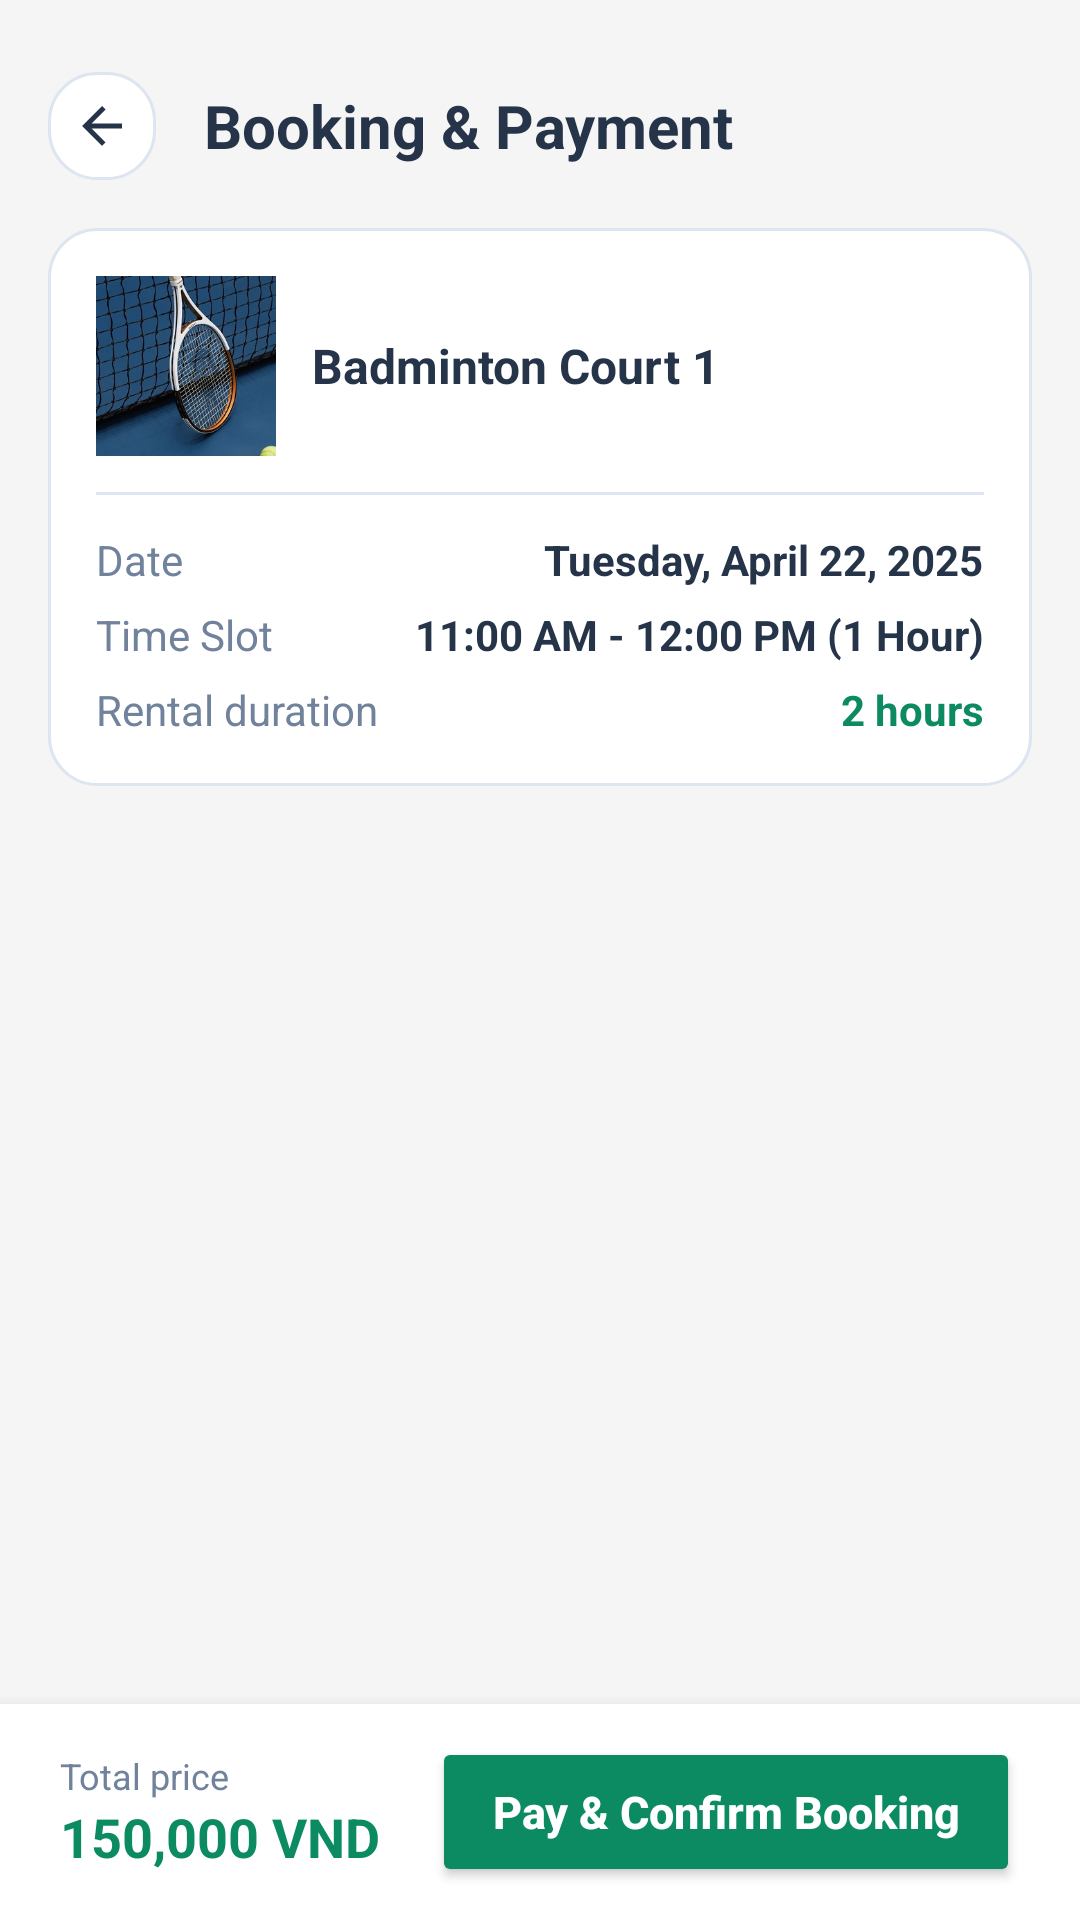

This screen was rendered from an Android layout file. Write that file and the resources it references.
<!-- AndroidManifest.xml: application theme Theme.SportBooking -->
<!-- res/layout/activity_payment.xml -->
<?xml version="1.0" encoding="utf-8"?>
<LinearLayout xmlns:android="http://schemas.android.com/apk/res/android"
    xmlns:app="http://schemas.android.com/apk/res-auto"
    android:layout_width="match_parent"
    android:layout_height="match_parent"
    android:background="@color/background"
    android:orientation="vertical">

    <ScrollView
        android:layout_width="match_parent"
        android:layout_height="0dp"
        android:layout_weight="1"
        android:fillViewport="true">

        <LinearLayout
            android:layout_width="match_parent"
            android:layout_height="wrap_content"
            android:orientation="vertical"
            android:padding="16dp">

            
            <LinearLayout
                android:layout_width="match_parent"
                android:layout_height="wrap_content"
                android:gravity="center_vertical"
                android:orientation="horizontal"
                android:layout_marginTop="8dp"
                android:layout_marginBottom="16dp">

                <ImageView
                    android:id="@+id/ivBack"
                    android:layout_width="36dp"
                    android:layout_height="36dp"
                    android:background="@drawable/bg_card"
                    android:padding="8dp"
                    android:src="@drawable/ic_back"
                    android:contentDescription="Back" />

                <TextView
                    android:layout_width="0dp"
                    android:layout_height="wrap_content"
                    android:layout_weight="1"
                    android:layout_marginStart="16dp"
                    android:text="Booking &amp; Payment"
                    android:textColor="@color/text_primary"
                    android:textSize="20sp"
                    android:textStyle="bold" />
            </LinearLayout>

            
            <LinearLayout
                android:layout_width="match_parent"
                android:layout_height="wrap_content"
                android:background="@drawable/bg_card"
                android:orientation="vertical"
                android:padding="16dp"
                android:layout_marginBottom="24dp">

                <LinearLayout
                    android:layout_width="match_parent"
                    android:layout_height="wrap_content"
                    android:gravity="center_vertical"
                    android:orientation="horizontal"
                    android:layout_marginBottom="12dp">

                    <ImageView
                        android:layout_width="60dp"
                        android:layout_height="60dp"
                        android:scaleType="centerCrop"
                        android:src="@drawable/tennis_hero"
                        android:background="@drawable/bg_card"
                        android:contentDescription="Court Thumbnail" />

                    <LinearLayout
                        android:layout_width="0dp"
                        android:layout_height="wrap_content"
                        android:layout_weight="1"
                        android:layout_marginStart="12dp"
                        android:orientation="vertical">

                        <TextView
                            android:id="@+id/tvSummaryCourtName"
                            android:layout_width="wrap_content"
                            android:layout_height="wrap_content"
                            android:text="Badminton Court 1"
                            android:textColor="@color/text_primary"
                            android:textSize="16sp"
                            android:maxLines="2"
                            android:ellipsize="end"
                            android:textStyle="bold" />
                    </LinearLayout>
                </LinearLayout>

                <View
                    android:layout_width="match_parent"
                    android:layout_height="1dp"
                    android:background="@color/border"
                    android:layout_marginBottom="12dp" />

                <LinearLayout
                    android:layout_width="match_parent"
                    android:layout_height="wrap_content"
                    android:layout_marginBottom="6dp"
                    android:orientation="horizontal">
                    <TextView
                        android:layout_width="0dp"
                        android:layout_height="wrap_content"
                        android:layout_weight="1"
                        android:text="Date"
                        android:textColor="@color/text_secondary"
                        android:textSize="14sp" />
                    <TextView
                        android:id="@+id/tvSummaryDate"
                        android:layout_width="wrap_content"
                        android:layout_height="wrap_content"
                        android:text="Tuesday, April 22, 2025"
                        android:textColor="@color/text_primary"
                        android:textSize="14sp"
                        android:maxLines="2"
                        android:textStyle="bold" />
                </LinearLayout>

                <LinearLayout
                    android:layout_width="match_parent"
                    android:layout_height="wrap_content"
                    android:layout_marginBottom="6dp"
                    android:orientation="horizontal">
                    <TextView
                        android:layout_width="0dp"
                        android:layout_height="wrap_content"
                        android:layout_weight="1"
                        android:text="Time Slot"
                        android:textColor="@color/text_secondary"
                        android:textSize="14sp" />
                    <TextView
                        android:id="@+id/tvSummaryTimeSlot"
                        android:layout_width="wrap_content"
                        android:layout_height="wrap_content"
                        android:text="11:00 AM - 12:00 PM (1 Hour)"
                        android:textColor="@color/text_primary"
                        android:textSize="14sp"
                        android:maxLines="2"
                        android:textStyle="bold" />
                </LinearLayout>

                <LinearLayout
                    android:layout_width="match_parent"
                    android:layout_height="wrap_content"
                    android:orientation="horizontal">
                    <TextView
                        android:layout_width="0dp"
                        android:layout_height="wrap_content"
                        android:layout_weight="1"
                        android:text="Rental duration"
                        android:textColor="@color/text_secondary"
                        android:textSize="14sp" />
                    <TextView
                        android:id="@+id/tvSummaryDuration"
                        android:layout_width="wrap_content"
                        android:layout_height="wrap_content"
                        android:text="2 hours"
                        android:textColor="@color/primary"
                        android:textSize="14sp"
                        android:textStyle="bold" />
                </LinearLayout>

            </LinearLayout>

            <ProgressBar
                android:id="@+id/progressBar"
                android:layout_width="wrap_content"
                android:layout_height="wrap_content"
                android:layout_gravity="center"
                android:visibility="gone"
                android:layout_marginTop="16dp" />

        </LinearLayout>
    </ScrollView>

    
    <LinearLayout
        android:layout_width="match_parent"
        android:layout_height="72dp"
        android:background="@color/surface"
        android:elevation="8dp"
        android:gravity="center_vertical"
        android:orientation="horizontal"
        android:paddingStart="20dp"
        android:paddingEnd="20dp">

        <LinearLayout
            android:layout_width="0dp"
            android:layout_height="wrap_content"
            android:layout_weight="1"
            android:orientation="vertical">

            <TextView
                android:layout_width="wrap_content"
                android:layout_height="wrap_content"
                android:text="Total price"
                android:textColor="@color/text_secondary"
                android:textSize="12sp" />

            <TextView
                android:id="@+id/tvTotalAmount"
                android:layout_width="wrap_content"
                android:layout_height="wrap_content"
                android:text="150,000 VND"
                android:textColor="@color/primary"
                android:textSize="18sp"
                android:textStyle="bold" />
        </LinearLayout>

        <Button
            android:id="@+id/btnPayNow"
            android:layout_width="wrap_content"
            android:layout_height="50dp"
            android:backgroundTint="@color/primary"
            android:paddingStart="20dp"
            android:paddingEnd="20dp"
            android:text="Pay &amp; Confirm Booking"
            android:textAllCaps="false"
            android:textColor="@color/surface"
            android:textSize="15sp"
            android:textStyle="bold" />

    </LinearLayout>

</LinearLayout>
<!-- resources referenced by this layout -->
<resources>
  <color name="background">#F4F5F4</color>
  <color name="border">#DCE5F0</color>
  <color name="primary">#0C8B63</color>
  <color name="surface">#FFFFFF</color>
  <color name="text_primary">#263449</color>
  <color name="text_secondary">#71829C</color>
  <!-- drawable bg_card (drawable) -->
  <?xml version="1.0" encoding="utf-8"?>
  <shape xmlns:android="http://schemas.android.com/apk/res/android">
      <solid android:color="#FFFFFF" />
      <corners android:radius="16dp" />
      <stroke android:width="1dp" android:color="@color/border" />
  </shape>
  <!-- drawable ic_back (drawable) -->
  <vector xmlns:android="http://schemas.android.com/apk/res/android"
      android:width="24dp"
      android:height="24dp"
      android:viewportWidth="24"
      android:viewportHeight="24">
    <path
        android:fillColor="#263449"
        android:pathData="M20,11H7.83l5.59,-5.59L12,4l-8,8 8,8 1.41,-1.41L7.83,13H20v-2z"/>
  </vector>
  <!-- drawable tennis_hero: png bitmap (drawable, 198589 bytes) -->
  <style name="Theme.SportBooking" parent="Base.Theme.SportBooking" />
  <style name="Base.Theme.SportBooking" parent="Theme.Material3.DayNight.NoActionBar">
          
          
      </style>
</resources>
